Run: headless pygame with SDL's dummy video driver; simulated clock (each Clock.tick advances the game by its frame time, no real sleeping); random seed 0; keys injected as events and as key.get_pressed() state; mouse plan: one left click at the window centre at the start of phase 2, then a move to the lower-right quarter at the start of phase 3; restart key R tapped at the start of phases 3 and 4.
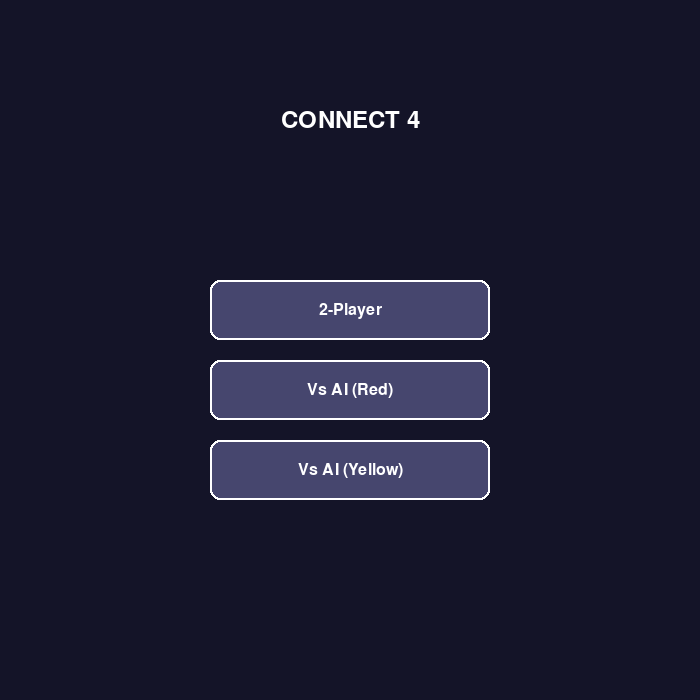
Frame 1 of 4 · flips 1–60 · no input
Frame 2 of 4 · flips 61–180 · clicked the window centre · tapped SPACE, RETURN · held RIGHT (→), D · screen unchanged from frame 1, image omitted
Frame 3 of 4 · flips 181–300 · moved the mouse to the lower-right quarter · tapped R · held DOWN (↓), S · screen unchanged from frame 2, image omitted
Frame 4 of 4 · flips 301–420 · tapped R · held LEFT (←), A, UP (↑), W · screen unchanged from frame 3, image omitted

The pygame program that drew these frames:

import pygame
import sys
import math

# Constants
ROWS = 6
COLS = 7
SQUARE_SIZE = 100
RADIUS = SQUARE_SIZE//2 - 5
BOARD_WIDTH = COLS * SQUARE_SIZE
BOARD_HEIGHT = ROWS * SQUARE_SIZE
TOP_OFFSET = 100
SCREEN_WIDTH = BOARD_WIDTH
SCREEN_HEIGHT = BOARD_HEIGHT + TOP_OFFSET

BLUE = (0, 0, 255)
BLACK = (0, 0, 0)
RED = (255, 0, 0)
YELLOW = (255, 255, 0)
WHITE = (255, 255, 255)
GRAY = (128, 128, 128)

PLAYER_1 = 1
PLAYER_2 = 2
EMPTY = 0
HUMAN = 0
AI = 1

DROP_SPEED = 15
MENU, TWOPLAYER, VSAI = 0, 1, 2

pygame.init()
screen = pygame.display.set_mode((SCREEN_WIDTH, SCREEN_HEIGHT))
pygame.display.set_caption("Connect 4")
font = pygame.font.SysFont("Arial", 36)
small_font = pygame.font.SysFont("Arial", 24)
clock = pygame.time.Clock()

# Globals
board = None
turn = PLAYER_1
game_over = False
winner = None
moving_piece = None
winning_positions = None
restart_button_rect = None
game_state = MENU
game_mode = TWOPLAYER
human_side = None
ai_side = None
ai_should_move = False

# -------------------------------------------------------------------
# Board logic
# -------------------------------------------------------------------
def create_board():
    return [[EMPTY for _ in range(COLS)] for _ in range(ROWS)]

def drop_piece(board, row, col, player):
    board[row][col] = player

def is_valid_location(board, col):
    return board[0][col] == EMPTY

def get_next_open_row(board, col):
    for r in range(ROWS-1, -1, -1):
        if board[r][col] == EMPTY:
            return r
    return None

def winning_move(board, row, col, player):
    # Horizontal
    for c in range(COLS - 3):
        if all(board[row][c+i] == player for i in range(4)):
            return [(row, c+i) for i in range(4)]
    # Vertical
    for r in range(ROWS - 3):
        if all(board[r+i][col] == player for i in range(4)):
            return [(r+i, col) for i in range(4)]
    # Diagonal (top-left to bottom-right)
    for r in range(ROWS - 3):
        for c in range(COLS - 3):
            if all(board[r+i][c+i] == player for i in range(4)):
                return [(r+i, c+i) for i in range(4)]
    # Diagonal (top-right to bottom-left)
    for r in range(ROWS - 3):
        for c in range(3, COLS):
            if all(board[r+i][c-i] == player for i in range(4)):
                return [(r+i, c-i) for i in range(4)]
    return None

def is_draw(board):
    return all(board[0][c] != EMPTY for c in range(COLS))

def any_winning_move(board):
    for r in range(ROWS):
        for c in range(COLS):
            if board[r][c] != EMPTY:
                if winning_move(board, r, c, board[r][c]):
                    return True
    return False

# -------------------------------------------------------------------
# AI evaluation and minimax
# -------------------------------------------------------------------
def evaluate_window(window, player):
    score = 0
    opponent = PLAYER_2 if player == PLAYER_1 else PLAYER_1
    if window.count(player) == 4:
        score += 100
    elif window.count(player) == 3 and window.count(EMPTY) == 1:
        score += 5
    elif window.count(player) == 2 and window.count(EMPTY) == 2:
        score += 2
    if window.count(opponent) == 3 and window.count(EMPTY) == 1:
        score -= 4
    return score

def score_position(board, player):
    score = 0
    # Center column
    center_col = COLS // 2
    center_array = [board[r][center_col] for r in range(ROWS)]
    score += center_array.count(player) * 3

    # Horizontal
    for r in range(ROWS):
        row_array = [board[r][c] for c in range(COLS)]
        for c in range(COLS - 3):
            window = row_array[c:c+4]
            score += evaluate_window(window, player)

    # Vertical
    for c in range(COLS):
        col_array = [board[r][c] for r in range(ROWS)]
        for r in range(ROWS - 3):
            window = col_array[r:r+4]
            score += evaluate_window(window, player)

    # Diagonal positive slope
    for r in range(ROWS - 3):
        for c in range(COLS - 3):
            window = [board[r+i][c+i] for i in range(4)]
            score += evaluate_window(window, player)

    # Diagonal negative slope
    for r in range(ROWS - 3):
        for c in range(3, COLS):
            window = [board[r+i][c-i] for i in range(4)]
            score += evaluate_window(window, player)

    return score

def is_terminal_node(board):
    return any_winning_move(board) or is_draw(board)

def minimax(board, depth, alpha, beta, maximizingPlayer, player):
    valid_locations = [c for c in range(COLS) if is_valid_location(board, c)]
    if depth == 0 or is_terminal_node(board):
        if is_terminal_node(board):
            # Win/loss: return large positive for player win, negative for opponent win
            if any_winning_move(board):
                # Find who won
                for r in range(ROWS):
                    for c in range(COLS):
                        if board[r][c] != EMPTY and winning_move(board, r, c, board[r][c]):
                            if board[r][c] == player:
                                return (None, 10000)
                            else:
                                return (None, -10000)
                return (None, 0)  # draw
            else:
                return (None, 0)  # draw
        else:
            return (None, score_position(board, player))

    if maximizingPlayer:
        value = -math.inf
        best_col = valid_locations[0] if valid_locations else None
        for col in valid_locations:
            row = get_next_open_row(board, col)
            temp_board = [row[:] for row in board]
            drop_piece(temp_board, row, col, player)
            new_score = minimax(temp_board, depth-1, alpha, beta, False, player)[1]
            if new_score > value:
                value = new_score
                best_col = col
            alpha = max(alpha, value)
            if alpha >= beta:
                break
        return best_col, value
    else:
        value = math.inf
        best_col = valid_locations[0] if valid_locations else None
        opponent = PLAYER_2 if player == PLAYER_1 else PLAYER_1
        for col in valid_locations:
            row = get_next_open_row(board, col)
            temp_board = [row[:] for row in board]
            drop_piece(temp_board, row, col, opponent)
            new_score = minimax(temp_board, depth-1, alpha, beta, True, player)[1]
            if new_score < value:
                value = new_score
                best_col = col
            beta = min(beta, value)
            if alpha >= beta:
                break
        return best_col, value

def ai_move(board, player):
    valid_moves = [c for c in range(COLS) if is_valid_location(board, c)]
    if not valid_moves:
        return None
    depth = 4  # you can adjust for difficulty
    col, _ = minimax(board, depth, -math.inf, math.inf, True, player)
    return col

# -------------------------------------------------------------------
# Drawing functions
# -------------------------------------------------------------------
def draw_hover(board, turn, moving_piece):
    if moving_piece is not None:
        return
    x, y = pygame.mouse.get_pos()
    if y > TOP_OFFSET:
        col = x // SQUARE_SIZE
        if 0 <= col < COLS and is_valid_location(board, col):
            row = get_next_open_row(board, col)
            if row is not None:
                center_x = col * SQUARE_SIZE + SQUARE_SIZE // 2
                center_y = TOP_OFFSET + row * SQUARE_SIZE + SQUARE_SIZE // 2
                color = RED if turn == PLAYER_1 else YELLOW
                pygame.draw.circle(screen, color, (center_x, center_y), RADIUS, 4)

def draw_board(board, moving_piece=None):
    screen.fill(BLACK)
    for row in range(ROWS):
        for col in range(COLS):
            rect = pygame.Rect(col * SQUARE_SIZE, TOP_OFFSET + row * SQUARE_SIZE, SQUARE_SIZE, SQUARE_SIZE)
            pygame.draw.rect(screen, BLUE, rect, 3)
            center_x = col * SQUARE_SIZE + SQUARE_SIZE // 2
            center_y = TOP_OFFSET + row * SQUARE_SIZE + SQUARE_SIZE // 2
            if board[row][col] == PLAYER_1:
                color = RED
            elif board[row][col] == PLAYER_2:
                color = YELLOW
            else:
                color = GRAY
            pygame.draw.circle(screen, color, (center_x, center_y), RADIUS)
            pygame.draw.circle(screen, BLACK, (center_x, center_y), RADIUS, 2)
    if moving_piece:
        col = moving_piece['col']
        player = moving_piece['player']
        y = moving_piece['y']
        center_x = col * SQUARE_SIZE + SQUARE_SIZE // 2
        color = RED if player == PLAYER_1 else YELLOW
        pygame.draw.circle(screen, color, (center_x, y), RADIUS)
        pygame.draw.circle(screen, BLACK, (center_x, y), RADIUS, 2)

def draw_text(turn, game_over, winner):
    if game_over:
        if winner == PLAYER_1:
            msg = "Red wins! Press R to restart"
        elif winner == PLAYER_2:
            msg = "Yellow wins! Press R to restart"
        else:
            msg = "It's a draw! Press R to restart"
        text = font.render(msg, True, WHITE)
        text_rect = text.get_rect(center=(SCREEN_WIDTH // 2, TOP_OFFSET // 2))
        screen.blit(text, text_rect)
    else:
        turn_text = "Red's turn" if turn == PLAYER_1 else "Yellow's turn"
        text = font.render(turn_text, True, WHITE)
        text_rect = text.get_rect(center=(SCREEN_WIDTH // 2, TOP_OFFSET // 2))
        screen.blit(text, text_rect)
    restart_text = small_font.render("Press R to restart", True, WHITE)
    restart_rect = restart_text.get_rect(center=(SCREEN_WIDTH // 2, TOP_OFFSET - 20))
    screen.blit(restart_text, restart_rect)

def draw_restart_button():
    button_rect = pygame.Rect(SCREEN_WIDTH - 120, 10, 100, 40)
    pygame.draw.rect(screen, GRAY, button_rect)
    pygame.draw.rect(screen, BLACK, button_rect, 2)
    text = small_font.render("Restart", True, WHITE)
    text_rect = text.get_rect(center=button_rect.center)
    screen.blit(text, text_rect)
    return button_rect

def draw_winning_line(winning_positions):
    if not winning_positions:
        return
    first = winning_positions[0]
    last = winning_positions[-1]
    center1 = (first[1] * SQUARE_SIZE + SQUARE_SIZE // 2,
               TOP_OFFSET + first[0] * SQUARE_SIZE + SQUARE_SIZE // 2)
    center2 = (last[1] * SQUARE_SIZE + SQUARE_SIZE // 2,
               TOP_OFFSET + last[0] * SQUARE_SIZE + SQUARE_SIZE // 2)
    pygame.draw.line(screen, WHITE, center1, center2, 8)

def draw_menu():
    screen.fill((20, 20, 40))  # dark background

    # Title
    title = font.render("CONNECT 4", True, WHITE)
    title_rect = title.get_rect(center=(SCREEN_WIDTH // 2, 120))
    screen.blit(title, title_rect)

    # Button definitions (rectangles and text)
    buttons = []
    y_start = 280
    button_height = 60
    button_width = 280
    spacing = 20

    # 2-Player button
    btn_2p = pygame.Rect(SCREEN_WIDTH // 2 - button_width // 2, y_start, button_width, button_height)
    buttons.append((btn_2p, "2-Player", TWOPLAYER))

    # Vs AI (Red) button
    btn_ai_red = pygame.Rect(SCREEN_WIDTH // 2 - button_width // 2, y_start + button_height + spacing, button_width, button_height)
    buttons.append((btn_ai_red, "Vs AI (Red)", VSAI, PLAYER_1))  # human plays Red (first)

    # Vs AI (Yellow) button
    btn_ai_yellow = pygame.Rect(SCREEN_WIDTH // 2 - button_width // 2, y_start + 2*(button_height + spacing), button_width, button_height)
    buttons.append((btn_ai_yellow, "Vs AI (Yellow)", VSAI, PLAYER_2))  # human plays Yellow (second)

    mouse_x, mouse_y = pygame.mouse.get_pos()

    for btn in buttons:
        # Determine hover color
        if btn[0].collidepoint(mouse_x, mouse_y):
            color = (120, 120, 180)
        else:
            color = (70, 70, 110)

        pygame.draw.rect(screen, color, btn[0], border_radius=10)
        pygame.draw.rect(screen, WHITE, btn[0], 2, border_radius=10)

        # Render text
        text = small_font.render(btn[1], True, WHITE)
        text_rect = text.get_rect(center=btn[0].center)
        screen.blit(text, text_rect)

    return buttons   # return list of (rect, game_mode, side) for handling clicks

# -------------------------------------------------------------------
# Game reset
# -------------------------------------------------------------------
def reset_game():
    global board, turn, game_over, winner, moving_piece, winning_positions, ai_should_move
    board = create_board()
    turn = PLAYER_1
    game_over = False
    winner = None
    moving_piece = None
    winning_positions = None
    ai_should_move = False

    # If in AI mode and AI is red (starts), trigger AI move
    if game_mode == VSAI and ai_side == PLAYER_1:
        ai_should_move = True

def start_ai_move():
    global moving_piece, ai_should_move, turn
    if moving_piece is not None or game_over:
        ai_should_move = False
        return
    # Determine which player is AI
    ai_player = PLAYER_1 if ai_side == PLAYER_1 else PLAYER_2
    # Only if it's AI's turn
    if turn != ai_player:
        ai_should_move = False
        return
    # Get AI move
    col = ai_move(board, ai_player)
    if col is not None:
        row = get_next_open_row(board, col)
        if row is not None:
            target_y = TOP_OFFSET + row * SQUARE_SIZE + SQUARE_SIZE // 2
            moving_piece = {
                'col': col,
                'row': row,
                'y': TOP_OFFSET - RADIUS,
                'target_y': target_y,
                'player': ai_player
            }
    ai_should_move = False

# -------------------------------------------------------------------
# Main loop
# -------------------------------------------------------------------
def main():
    global board, turn, game_over, winner, moving_piece, winning_positions, restart_button_rect, game_state, game_mode, human_side, ai_side, ai_should_move

    reset_game()
    game_state = MENU

    while True:
        if game_state == MENU:
            buttons = draw_menu()
            pygame.display.flip()
            for event in pygame.event.get():
                if event.type == pygame.QUIT:
                    pygame.quit()
                    sys.exit()
                if event.type == pygame.MOUSEBUTTONDOWN:
                    for btn in buttons:
                        if btn[0].collidepoint(event.pos):
                            game_mode = btn[2]
                            if game_mode == VSAI:
                                human_side = btn[3]          # PLAYER_1 or PLAYER_2
                                ai_side = PLAYER_2 if human_side == PLAYER_1 else PLAYER_1
                            else:
                                human_side = None
                            game_state = TWOPLAYER
                            reset_game()
                            # If AI starts (AI is red), the flag is already set in reset_game
                            break
                if event.type == pygame.KEYDOWN:
                    if event.key == pygame.K_ESCAPE:
                        pygame.quit()
                        sys.exit()
            clock.tick(30)
            continue

        # ---- Game loop (TWOPLAYER or VSAI) ----
        for event in pygame.event.get():
            if event.type == pygame.QUIT:
                pygame.quit()
                sys.exit()
            if event.type == pygame.KEYDOWN:
                if event.key == pygame.K_r:
                    reset_game()
                if event.key == pygame.K_ESCAPE:
                    game_state = MENU
                    reset_game()
                    continue
            if event.type == pygame.MOUSEBUTTONDOWN:
                if restart_button_rect and restart_button_rect.collidepoint(event.pos):
                    reset_game()
                elif not game_over and moving_piece is None:
                    # Only allow human to move if it's human's turn
                    if game_mode == VSAI:
                        # In AI mode, human can only move if turn == human_side
                        if turn != human_side:
                            continue
                    x, y = pygame.mouse.get_pos()
                    if y > TOP_OFFSET:
                        col = x // SQUARE_SIZE
                        if 0 <= col < COLS and is_valid_location(board, col):
                            row = get_next_open_row(board, col)
                            if row is not None:
                                target_y = TOP_OFFSET + row * SQUARE_SIZE + SQUARE_SIZE // 2
                                moving_piece = {
                                    'col': col,
                                    'row': row,
                                    'y': TOP_OFFSET - RADIUS,
                                    'target_y': target_y,
                                    'player': turn
                                }

        # Update moving piece animation
        if moving_piece is not None:
            moving_piece['y'] += DROP_SPEED
            if moving_piece['y'] >= moving_piece['target_y']:
                moving_piece['y'] = moving_piece['target_y']
                col = moving_piece['col']
                row = moving_piece['row']
                player = moving_piece['player']
                drop_piece(board, row, col, player)
                winning_line = winning_move(board, row, col, player)
                if winning_line:
                    game_over = True
                    winner = player
                    winning_positions = winning_line
                elif is_draw(board):
                    game_over = True
                    winner = None
                else:
                    turn = PLAYER_2 if turn == PLAYER_1 else PLAYER_1
                moving_piece = None

                # After move, if vs AI and it's AI's turn and game not over, trigger AI move
                if not game_over and game_mode == VSAI and turn == ai_side:
                    ai_should_move = True

        # AI move trigger
        if ai_should_move and moving_piece is None and not game_over:
            start_ai_move()

        # Draw everything
        draw_board(board, moving_piece)
        draw_text(turn, game_over, winner)
        draw_hover(board, turn, moving_piece)
        restart_button_rect = draw_restart_button()
        draw_winning_line(winning_positions)
        pygame.display.flip()
        clock.tick(60)

if __name__ == "__main__":
    main()
